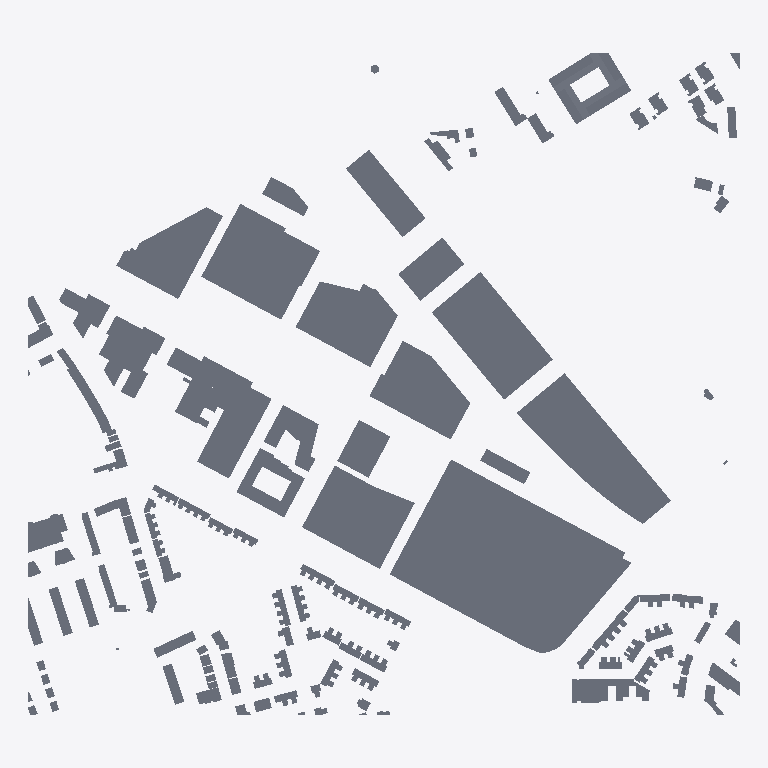
Plan cut of the same IFC building model at storey 'Storey' (level 0.00 m, cut at 1.40 m), seen from above with north up, elements coloured by IFC class (only those large enough to see are counted): 183 slabs (grey). Cut surfaces are drawn darker.
Extent 880.0 m × 820.0 m × 75.0 m (x, y, z). Storeys (1): Storey at 0.00 m. Elements (207): 206 IfcSlab, 1 IfcBuildingElementProxy.

HEADER;
FILE_DESCRIPTION(('ViewDefinition [CoordinationView]'),'2;1');
FILE_NAME('OMG_KS_Ruimtelijkeplannen-Maatvoering.ifc','2022-09-22T09:09:58',('Kaartenservice'),('DigiBase'),'IfcOpenShell','IfcOpenShell','');
FILE_SCHEMA(('IFC2X3'));
ENDSEC;
DATA;
#20=IFCPROJECT('1L426GEbOHxOP$0aAi4G02',#5,'OMG_KS_Ruimtelijkeplannen-Maatvoering.ifc',$,$,$,$,(#11),#19);
#26=IFCSITE('1L45wAEbOHxOP$0aAi4G02',#5,'Site',$,$,#25,$,$,.ELEMENT.,$,$,$,$,$);
#32=IFCBUILDING('1L48UEEbOHxOP$0aAi4G02',#5,'Building',$,$,#31,$,$,.ELEMENT.,$,$,$);
#38=IFCBUILDINGSTOREY('1L4As6EbOHxOP$0aAi4G02',#5,'Storey',$,$,#37,$,$,.ELEMENT.,0.0);
#8963=IFCSLAB('1OJ3juEbOHxOP$0aAi4G02',#5,'NL.IMRO.0772.MP5389872977-00',$,$,#8905,#8962,$,.NOTDEFINED.);
#8620=IFCSLAB('1OFBscEbOHxOP$0aAi4G02',#5,'NL.IMRO.0772.MP11385479800-00',$,$,#7772,#8619,$,.NOTDEFINED.);
#2410=IFCSLAB('1Npy18EbOHxOP$0aAi4G02',#5,'NL.IMRO.0772.MP7391860021-00',$,$,#2363,#2409,$,.NOTDEFINED.);
#11718=IFCSLAB('1OX_G_EbOHxOP$0aAi4G02',#5,'NL.IMRO.0772.MP40384267516-00',$,$,#11699,#11717,$,.NOTDEFINED.);
#12141=IFCSLAB('1OYbeMEbOHxOP$0aAi4G02',#5,'NL.IMRO.0772.MP6389092892-00',$,$,#11822,#12140,$,.NOTDEFINED.);
#11430=IFCSLAB('1OWV5uEbOHxOP$0aAi4G02',#5,'NL.IMRO.0772.MP10386346732-00',$,$,#11399,#11429,$,.NOTDEFINED.);
#8813=IFCSLAB('1OIVX0EbOHxOP$0aAi4G02',#5,'NL.IMRO.0772.MP7385479789-00',$,$,#8796,#8812,$,.NOTDEFINED.);
#2852=IFCSLAB('1Nsp7kEbOHxOP$0aAi4G02',#5,'NL.IMRO.0772.MP4389979965-00',$,$,#2818,#2851,$,.NOTDEFINED.);
#11618=IFCSLAB('1OXUoSEbOHxOP$0aAi4G02',#5,'NL.IMRO.0772.MP3389971300-00',$,$,#11597,#11617,$,.NOTDEFINED.);
#11375=IFCSLAB('1OWM0AEbOHxOP$0aAi4G02',#5,'NL.IMRO.0772.MP36384266604-00',$,$,#11358,#11374,$,.NOTDEFINED.);
#12335=IFCSLAB('1OZyccEbOHxOP$0aAi4G02',#5,'NL.IMRO.0772.MP3458663288-00',$,$,#12216,#12334,$,.NOTDEFINED.);
#11573=IFCSLAB('1OXCioEbOHxOP$0aAi4G02',#5,'NL.IMRO.0772.MP3391865514-00',$,$,#11547,#11572,$,.NOTDEFINED.);
#8772=IFCSLAB('1OHrMGEbOHxOP$0aAi4G02',#5,'NL.IMRO.0772.MP8386346639-00',$,$,#8644,#8771,$,.NOTDEFINED.);
#2297=IFCSLAB('1NotoQEbOHxOP$0aAi4G02',#5,'NL.IMRO.0772.MP1391865476-00',$,$,#2117,#2296,$,.NOTDEFINED.);
#11523=IFCSLAB('1OWwF4EbOHxOP$0aAi4G02',#5,'NL.IMRO.0772.MP38384267478-00',$,$,#11497,#11522,$,.NOTDEFINED.);
#2996=IFCSLAB('1Nt3eSEbOHxOP$0aAi4G02',#5,'NL.IMRO.0772.MP2389092794-00',$,$,#2876,#2995,$,.NOTDEFINED.);
#2521=IFCSLAB('1NqhkGEbOHxOP$0aAi4G02',#5,'NL.IMRO.0772.MP76384270515-00',$,$,#2483,#2520,$,.NOTDEFINED.);
#11473=IFCSLAB('1OWjCsEbOHxOP$0aAi4G02',#5,'NL.IMRO.0772.MP78384270633-00',$,$,#11454,#11472,$,.NOTDEFINED.);
#2050=IFCSLAB('1No9CYEbOHxOP$0aAi4G02',#5,'NL.IMRO.0772.MP11391861192-00',$,$,#2031,#2049,$,.NOTDEFINED.);
#2707=IFCSLAB('1Ns4EUEbOHxOP$0aAi4G02',#5,'NL.IMRO.0772.MP70384270498-00',$,$,#2676,#2706,$,.NOTDEFINED.);
#11675=IFCSLAB('1OXiKsEbOHxOP$0aAi4G02',#5,'NL.IMRO.0772.MP66384270477-00',$,$,#11642,#11674,$,.NOTDEFINED.);
#6881=IFCSLAB('1OAF6QEbOHxOP$0aAi4G02',#5,'NL.IMRO.0772.MP22396608489-00',$,$,#6828,#6880,$,.NOTDEFINED.);
#9872=IFCSLAB('1OO9nOEbOHxOP$0aAi4G02',#5,'NL.IMRO.0772.MP9253983764-00',$,$,#9728,#9871,$,.NOTDEFINED.);
#2609=IFCSLAB('1NrXJyEbOHxOP$0aAi4G02',#5,'NL.IMRO.0772.MP58384270426-00',$,$,#2586,#2608,$,.NOTDEFINED.);
#1145=IFCSLAB('1NiPLkEbOHxOP$0aAi4G02',#5,'NL.IMRO.0772.MP6405429356-00',$,$,#1028,#1144,$,.NOTDEFINED.);
#7183=IFCSLAB('1OBb8_EbOHxOP$0aAi4G02',#5,'NL.IMRO.0772.MP121499175959-00',$,$,#7149,#7182,$,.NOTDEFINED.);
#8881=IFCSLAB('1OIiD_EbOHxOP$0aAi4G02',#5,'NL.IMRO.0772.MP1393085857-00',$,$,#8837,#8880,$,.NOTDEFINED.);
#1878=IFCSLAB('1Nmj5EEbOHxOP$0aAi4G02',#5,'NL.IMRO.0772.MP1950461858949-00',$,$,#1704,#1877,$,.NOTDEFINED.);
#2093=IFCSLAB('1NoWUiEbOHxOP$0aAi4G02',#5,'NL.IMRO.0772.MP48384270343-00',$,$,#2074,#2092,$,.NOTDEFINED.);
#11798=IFCSLAB('1OYQewEbOHxOP$0aAi4G02',#5,'NL.IMRO.0772.MP34384266549-00',$,$,#11782,#11797,$,.NOTDEFINED.);
#2459=IFCSLAB('1NqHC8EbOHxOP$0aAi4G02',#5,'NL.IMRO.0772.MP8387282388-00',$,$,#2434,#2458,$,.NOTDEFINED.);
#2652=IFCSLAB('1Nrq8oEbOHxOP$0aAi4G02',#5,'NL.IMRO.0772.MP52384270390-00',$,$,#2633,#2651,$,.NOTDEFINED.);
#3632=IFCSLAB('1NwAqkEbOHxOP$0aAi4G02',#5,'NL.IMRO.0772.MP1118461850981-00',$,$,#3571,#3631,$,.NOTDEFINED.);
#2562=IFCSLAB('1NrDSsEbOHxOP$0aAi4G02',#5,'NL.IMRO.0772.MP60384270433-00',$,$,#2545,#2561,$,.NOTDEFINED.);
#9704=IFCSLAB('1ONtpiEbOHxOP$0aAi4G02',#5,'NL.IMRO.0772.MP7253983752-00',$,$,#9670,#9703,$,.NOTDEFINED.);
#2794=IFCSLAB('1Nsa$CEbOHxOP$0aAi4G02',#5,'NL.IMRO.0772.MP50384270349-00',$,$,#2777,#2793,$,.NOTDEFINED.);
#1394=IFCSLAB('1NkjTQEbOHxOP$0aAi4G02',#5,'NL.IMRO.0772.MP75461848541-00',$,$,#1378,#1393,$,.NOTDEFINED.);
#1434=IFCSLAB('1Nl2qSEbOHxOP$0aAi4G02',#5,'NL.IMRO.0772.MP77461848543-00',$,$,#1418,#1433,$,.NOTDEFINED.);
#10751=IFCSLAB('1OS$$mEbOHxOP$0aAi4G02',#5,'NL.IMRO.0772.MP131247678434-00',$,$,#10688,#10750,$,.NOTDEFINED.);
#7036=IFCSLAB('1OAwO6EbOHxOP$0aAi4G02',#5,'NL.IMRO.0772.MP16396608435-00',$,$,#7008,#7035,$,.NOTDEFINED.);
#6933=IFCSLAB('1OAZPoEbOHxOP$0aAi4G02',#5,'NL.IMRO.0772.MP20396608450-00',$,$,#6905,#6932,$,.NOTDEFINED.);
#12973=IFCSLAB('1OdUrCEbOHxOP$0aAi4G02',#5,'NL.IMRO.0772.MP1956461858967-00',$,$,#12947,#12972,$,.NOTDEFINED.);
#4283=IFCSLAB('1Ny_mWEbOHxOP$0aAi4G02',#5,'NL.IMRO.0772.MP18492265455-00',$,$,#4124,#4282,$,.NOTDEFINED.);
#13015=IFCSLAB('1OdlACEbOHxOP$0aAi4G02',#5,'NL.IMRO.0772.MP1958461858973-00',$,$,#12997,#13014,$,.NOTDEFINED.);
#5985=IFCSLAB('1O6p7_EbOHxOP$0aAi4G02',#5,'NL.IMRO.0772.MP2222461860383-00',$,$,#5958,#5984,$,.NOTDEFINED.);
#6381=IFCSLAB('1O82nAEbOHxOP$0aAi4G02',#5,'NL.IMRO.0772.MP54384270395-00',$,$,#6362,#6380,$,.NOTDEFINED.);
#1309=IFCSLAB('1Nk4SQEbOHxOP$0aAi4G02',#5,'NL.IMRO.0772.MP79461848545-00',$,$,#1293,#1308,$,.NOTDEFINED.);
#6984=IFCSLAB('1OAkQUEbOHxOP$0aAi4G02',#5,'NL.IMRO.0772.MP18396608441-00',$,$,#6957,#6983,$,.NOTDEFINED.);
#1680=IFCSLAB('1NmOISEbOHxOP$0aAi4G02',#5,'NL.IMRO.0772.MP1818461858526-00',$,$,#1624,#1679,$,.NOTDEFINED.);
#12631=IFCSLAB('1Oc2NEEbOHxOP$0aAi4G02',#5,'NL.IMRO.0772.MP96496770131-00',$,$,#12610,#12630,$,.NOTDEFINED.);
#4634=IFCSLAB('1N_iRQEbOHxOP$0aAi4G02',#5,'NL.IMRO.0772.MP1882461858835-00',$,$,#4493,#4633,$,.NOTDEFINED.);
#10892=IFCSLAB('1OTqs6EbOHxOP$0aAi4G02',#5,'NL.IMRO.0772.MP41247677255-00',$,$,#10835,#10891,$,.NOTDEFINED.);
#9597=IFCSLAB('1ONKXkEbOHxOP$0aAi4G02',#5,'NL.IMRO.0772.MP23247677180-00',$,$,#9541,#9596,$,.NOTDEFINED.);
#10413=IFCSLAB('1OR3dwEbOHxOP$0aAi4G02',#5,'NL.IMRO.0772.MP5247677075-00',$,$,#10365,#10412,$,.NOTDEFINED.);
#3506=IFCSLAB('1NvatqEbOHxOP$0aAi4G02',#5,'NL.IMRO.0772.MP244239198782-00',$,$,#3470,#3505,$,.NOTDEFINED.);
#6804=IFCSLAB('1O9yPOEbOHxOP$0aAi4G02',#5,'NL.IMRO.0772.MP1834461858671-00',$,$,#6773,#6803,$,.NOTDEFINED.);
#10033=IFCSLAB('1OPAXSEbOHxOP$0aAi4G02',#5,'NL.IMRO.0772.MP72247678047-00',$,$,#9987,#10032,$,.NOTDEFINED.);
#11090=IFCSLAB('1OUvRKEbOHxOP$0aAi4G02',#5,'NL.IMRO.0772.MP33247677224-00',$,$,#11044,#11089,$,.NOTDEFINED.);
#10276=IFCSLAB('1OQWS2EbOHxOP$0aAi4G02',#5,'NL.IMRO.0772.MP9247677092-00',$,$,#10230,#10275,$,.NOTDEFINED.);
#10549=IFCSLAB('1OS0gKEbOHxOP$0aAi4G02',#5,'NL.IMRO.0772.MP144247678623-00',$,$,#10503,#10548,$,.NOTDEFINED.);
#7083=IFCSLAB('1OBCdwEbOHxOP$0aAi4G02',#5,'NL.IMRO.0772.MP14396608426-00',$,$,#7060,#7082,$,.NOTDEFINED.);
#9318=IFCSLAB('1OLbUiEbOHxOP$0aAi4G02',#5,'NL.IMRO.0772.MP137247678481-00',$,$,#9271,#9317,$,.NOTDEFINED.);
#9090=IFCSLAB('1OK0jyEbOHxOP$0aAi4G02',#5,'NL.IMRO.0772.MP152247678774-00',$,$,#9047,#9089,$,.NOTDEFINED.);
#10103=IFCSLAB('1OPWvKEbOHxOP$0aAi4G02',#5,'NL.IMRO.0772.MP70247677892-00',$,$,#10057,#10102,$,.NOTDEFINED.);
#3322=IFCSLAB('1Nugi4EbOHxOP$0aAi4G02',#5,'NL.IMRO.0772.MP109247678273-00',$,$,#3273,#3321,$,.NOTDEFINED.);
#10664=IFCSLAB('1OSjSuEbOHxOP$0aAi4G02',#5,'NL.IMRO.0772.MP135247678472-00',$,$,#10618,#10663,$,.NOTDEFINED.);
#4966=IFCSLAB('1O0eXwEbOHxOP$0aAi4G02',#5,'NL.IMRO.0772.MP41499174562-00',$,$,#4949,#4965,$,.NOTDEFINED.);
#9447=IFCSLAB('1OMICaEbOHxOP$0aAi4G02',#5,'NL.IMRO.0772.MP27247677198-00',$,$,#9401,#9446,$,.NOTDEFINED.);
#2007=IFCSLAB('1NnhV8EbOHxOP$0aAi4G02',#5,'NL.IMRO.0772.MP1954461858957-00',$,$,#1964,#2006,$,.NOTDEFINED.);
#9517=IFCSLAB('1OMy0_EbOHxOP$0aAi4G02',#5,'NL.IMRO.0772.MP25247677189-00',$,$,#9471,#9516,$,.NOTDEFINED.);
#10479=IFCSLAB('1ORSgQEbOHxOP$0aAi4G02',#5,'NL.IMRO.0772.MP154247678783-00',$,$,#10437,#10478,$,.NOTDEFINED.);
#11334=IFCSLAB('1OW6PuEbOHxOP$0aAi4G02',#5,'NL.IMRO.0772.MP29247677205-00',$,$,#11288,#11333,$,.NOTDEFINED.);
#2339=IFCSLAB('1NpfxoEbOHxOP$0aAi4G02',#5,'NL.IMRO.0772.MP74384270508-00',$,$,#2321,#2338,$,.NOTDEFINED.);
#10341=IFCSLAB('1OQmmQEbOHxOP$0aAi4G02',#5,'NL.IMRO.0772.MP156247678791-00',$,$,#10300,#10340,$,.NOTDEFINED.);
#6425=IFCSLAB('1O8Gz8EbOHxOP$0aAi4G02',#5,'NL.IMRO.0772.MP138486133095-00',$,$,#6405,#6424,$,.NOTDEFINED.);
#10206=IFCSLAB('1OQ6gMEbOHxOP$0aAi4G02',#5,'NL.IMRO.0772.MP44247677315-00',$,$,#10168,#10205,$,.NOTDEFINED.);
#10956=IFCSLAB('1OUFoUEbOHxOP$0aAi4G02',#5,'NL.IMRO.0772.MP35247677232-00',$,$,#10916,#10955,$,.NOTDEFINED.);
#3182=IFCSLAB('1Nu1jQEbOHxOP$0aAi4G02',#5,'NL.IMRO.0772.MP107247678265-00',$,$,#3140,#3181,$,.NOTDEFINED.);
#4419=IFCSLAB('1N_BbsEbOHxOP$0aAi4G02',#5,'NL.IMRO.0772.MP1816461858522-00',$,$,#4398,#4418,$,.NOTDEFINED.);
#3389=IFCSLAB('1Nuy1SEbOHxOP$0aAi4G02',#5,'NL.IMRO.0772.MP103247678249-00',$,$,#3346,#3388,$,.NOTDEFINED.);
#3116=IFCSLAB('1NtmI6EbOHxOP$0aAi4G02',#5,'NL.IMRO.0772.MP111247678282-00',$,$,#3074,#3115,$,.NOTDEFINED.);
#3249=IFCSLAB('1NuN1KEbOHxOP$0aAi4G02',#5,'NL.IMRO.0772.MP113247678292-00',$,$,#3206,#3248,$,.NOTDEFINED.);
#2753=IFCSLAB('1NsNQ8EbOHxOP$0aAi4G02',#5,'NL.IMRO.0772.MP68384270493-00',$,$,#2731,#2752,$,.NOTDEFINED.);
#6338=IFCSLAB('1O6_imEbOHxOP$0aAi4G02',#5,'NL.IMRO.0772.MP2228461860421-00',$,$,#6009,#6337,$,.NOTDEFINED.);
#11264=IFCSLAB('1OVrdqEbOHxOP$0aAi4G02',#5,'NL.IMRO.0772.MP146247678696-00',$,$,#11228,#11263,$,.NOTDEFINED.);
#7279=IFCSLAB('1OB$EWEbOHxOP$0aAi4G02',#5,'NL.IMRO.0772.MP94496770115-00',$,$,#7247,#7278,$,.NOTDEFINED.);
#685=IFCSLAB('1NfdRUEbOHxOP$0aAi4G02',#5,'NL.IMRO.0772.MP11247677100-00',$,$,#654,#684,$,.NOTDEFINED.);
#9023=IFCSLAB('1OJUdSEbOHxOP$0aAi4G02',#5,'NL.IMRO.0772.MP37247677240-00',$,$,#8987,#9022,$,.NOTDEFINED.);
#3723=IFCSLAB('1NwkGYEbOHxOP$0aAi4G02',#5,'NL.IMRO.0772.MP1134461851050-00',$,$,#3700,#3722,$,.NOTDEFINED.);
#11020=IFCSLAB('1OUaYcEbOHxOP$0aAi4G02',#5,'NL.IMRO.0772.MP150247678764-00',$,$,#10980,#11019,$,.NOTDEFINED.);
#11154=IFCSLAB('1OVCBeEbOHxOP$0aAi4G02',#5,'NL.IMRO.0772.MP148247678757-00',$,$,#11114,#11153,$,.NOTDEFINED.);
#450=IFCSLAB('1NdX7YEbOHxOP$0aAi4G02',#5,'NL.IMRO.0772.MP1253036135-00',$,$,#429,#449,$,.NOTDEFINED.);
#911=IFCSLAB('1Nha7eEbOHxOP$0aAi4G02',#5,'NL.IMRO.0772.MP1838461858696-00',$,$,#886,#910,$,.NOTDEFINED.);
#9194=IFCSLAB('1OKr_EEbOHxOP$0aAi4G02',#5,'NL.IMRO.0772.MP7247677084-00',$,$,#9164,#9193,$,.NOTDEFINED.);
#10811=IFCSLAB('1OTYNcEbOHxOP$0aAi4G02',#5,'NL.IMRO.0772.MP129247678426-00',$,$,#10775,#10810,$,.NOTDEFINED.);
#5018=IFCSLAB('1O0rL8EbOHxOP$0aAi4G02',#5,'NL.IMRO.0772.MP43499174573-00',$,$,#4990,#5017,$,.NOTDEFINED.);
#6608=IFCSLAB('1O93rsEbOHxOP$0aAi4G02',#5,'NL.IMRO.0772.MP1120461851001-00',$,$,#6576,#6607,$,.NOTDEFINED.);
#1940=IFCSLAB('1NnJCcEbOHxOP$0aAi4G02',#5,'NL.IMRO.0772.MP1952461858953-00',$,$,#1902,#1939,$,.NOTDEFINED.);
#5625=IFCSLAB('1O4WZ_EbOHxOP$0aAi4G02',#5,'NL.IMRO.0772.MP141247678497-00',$,$,#5598,#5624,$,.NOTDEFINED.);
#12546=IFCSLAB('1ObcimEbOHxOP$0aAi4G02',#5,'NL.IMRO.0772.MP82496769971-00',$,$,#12528,#12545,$,.NOTDEFINED.);
#630=IFCSLAB('1NfEQEEbOHxOP$0aAi4G02',#5,'NL.IMRO.0772.MP260239198961-00',$,$,#601,#629,$,.NOTDEFINED.);
#3446=IFCSLAB('1NvEjiEbOHxOP$0aAi4G02',#5,'NL.IMRO.0772.MP101247678239-00',$,$,#3413,#3445,$,.NOTDEFINED.);
#9247=IFCSLAB('1OL5OKEbOHxOP$0aAi4G02',#5,'NL.IMRO.0772.MP39247677247-00',$,$,#9218,#9246,$,.NOTDEFINED.);
#9377=IFCSLAB('1OLoQ_EbOHxOP$0aAi4G02',#5,'NL.IMRO.0772.MP133247678464-00',$,$,#9342,#9376,$,.NOTDEFINED.);
#1004=IFCSLAB('1NiCT2EbOHxOP$0aAi4G02',#5,'NL.IMRO.0772.MP1962461858980-00',$,$,#979,#1003,$,.NOTDEFINED.);
#405=IFCSLAB('1Nd4neEbOHxOP$0aAi4G02',#5,'NL.IMRO.0772.MP250239198829-00',$,$,#385,#404,$,.NOTDEFINED.);
#274=IFCSLAB('1NcDoaEbOHxOP$0aAi4G02',#5,'NL.IMRO.0772.MP254239198924-00',$,$,#255,#273,$,.NOTDEFINED.);
#5721=IFCSLAB('1O5HUcEbOHxOP$0aAi4G02',#5,'NL.IMRO.0772.MP10496757147-00',$,$,#5704,#5720,$,.NOTDEFINED.);
#6663=IFCSLAB('1O9JCCEbOHxOP$0aAi4G02',#5,'NL.IMRO.0772.MP1122461851009-00',$,$,#6632,#6662,$,.NOTDEFINED.);
#5760=IFCSLAB('1O5dgwEbOHxOP$0aAi4G02',#5,'NL.IMRO.0772.MP12496757157-00',$,$,#5745,#5759,$,.NOTDEFINED.);
#319=IFCSLAB('1NcZ8_EbOHxOP$0aAi4G02',#5,'NL.IMRO.0772.MP256239198941-00',$,$,#302,#318,$,.NOTDEFINED.);
#3933=IFCSLAB('1NxlckEbOHxOP$0aAi4G02',#5,'NL.IMRO.0772.MP55461848516-00',$,$,#3916,#3932,$,.NOTDEFINED.);
#3050=IFCSLAB('1NtZLMEbOHxOP$0aAi4G02',#5,'NL.IMRO.0772.MP105247678257-00',$,$,#3020,#3049,$,.NOTDEFINED.);
#9963=IFCSLAB('1OOtwMEbOHxOP$0aAi4G02',#5,'NL.IMRO.0772.MP74247678054-00',$,$,#9937,#9962,$,.NOTDEFINED.);
#5680=IFCSLAB('1O4$6gEbOHxOP$0aAi4G02',#5,'NL.IMRO.0772.MP139247678489-00',$,$,#5649,#5679,$,.NOTDEFINED.);
#6707=IFCSLAB('1O9XLqEbOHxOP$0aAi4G02',#5,'NL.IMRO.0772.MP47461848507-00',$,$,#6687,#6706,$,.NOTDEFINED.);
#12504=IFCSLAB('1ObRjAEbOHxOP$0aAi4G02',#5,'NL.IMRO.0772.MP78496769922-00',$,$,#12485,#12503,$,.NOTDEFINED.);
#817=IFCSLAB('1Nh1OWEbOHxOP$0aAi4G02',#5,'NL.IMRO.0772.MP1140461851059-00',$,$,#800,#816,$,.NOTDEFINED.);
#4058=IFCSLAB('1NyZ8EEbOHxOP$0aAi4G02',#5,'NL.IMRO.0772.MP71461848537-00',$,$,#4041,#4057,$,.NOTDEFINED.);
#3892=IFCSLAB('1Nxb3kEbOHxOP$0aAi4G02',#5,'NL.IMRO.0772.MP53461848514-00',$,$,#3871,#3891,$,.NOTDEFINED.);
#5848=IFCSLAB('1O6IYCEbOHxOP$0aAi4G02',#5,'NL.IMRO.0772.MP2224461860398-00',$,$,#5828,#5847,$,.NOTDEFINED.);
#9140=IFCSLAB('1OKL6eEbOHxOP$0aAi4G02',#5,'NL.IMRO.0772.MP68247677885-00',$,$,#9114,#9139,$,.NOTDEFINED.);
#3547=IFCSLAB('1NvzSKEbOHxOP$0aAi4G02',#5,'NL.IMRO.0772.MP1132461851044-00',$,$,#3530,#3546,$,.NOTDEFINED.);
#577=IFCSLAB('1NeVN8EbOHxOP$0aAi4G02',#5,'NL.IMRO.0772.MP262239199098-00',$,$,#558,#576,$,.NOTDEFINED.);
#4925=IFCSLAB('1O0MbAEbOHxOP$0aAi4G02',#5,'NL.IMRO.0772.MP103499175512-00',$,$,#4910,#4924,$,.NOTDEFINED.);
#5152=IFCSLAB('1O1Vx4EbOHxOP$0aAi4G02',#5,'NL.IMRO.0772.MP75499175239-00',$,$,#5124,#5151,$,.NOTDEFINED.);
#12377=IFCSLAB('1Oakt0EbOHxOP$0aAi4G02',#5,'NL.IMRO.0772.MP80496769934-00',$,$,#12359,#12376,$,.NOTDEFINED.);
#12843=IFCSLAB('1OczZWEbOHxOP$0aAi4G02',#5,'NL.IMRO.0772.MP63461848527-00',$,$,#12825,#12842,$,.NOTDEFINED.);
#11204=IFCSLAB('1OVXywEbOHxOP$0aAi4G02',#5,'NL.IMRO.0772.MP31247677213-00',$,$,#11178,#11203,$,.NOTDEFINED.);
#3676=IFCSLAB('1NwWMOEbOHxOP$0aAi4G02',#5,'NL.IMRO.0772.MP1130461851037-00',$,$,#3656,#3675,$,.NOTDEFINED.);
#5200=IFCSLAB('1O1m_KEbOHxOP$0aAi4G02',#5,'NL.IMRO.0772.MP79499175245-00',$,$,#5176,#5199,$,.NOTDEFINED.);
#5248=IFCSLAB('1O22$mEbOHxOP$0aAi4G02',#5,'NL.IMRO.0772.MP81499175248-00',$,$,#5224,#5247,$,.NOTDEFINED.);
#7588=IFCSLAB('1ODpgYEbOHxOP$0aAi4G02',#5,'NL.IMRO.0772.MP73499175234-00',$,$,#7560,#7587,$,.NOTDEFINED.);
#7536=IFCSLAB('1ODa5_EbOHxOP$0aAi4G02',#5,'NL.IMRO.0772.MP71499175224-00',$,$,#7508,#7535,$,.NOTDEFINED.);
#4726=IFCSLAB('1N$Pc_EbOHxOP$0aAi4G02',#5,'NL.IMRO.0772.MP77499175242-00',$,$,#4698,#4725,$,.NOTDEFINED.);
#9646=IFCSLAB('1ONf3KEbOHxOP$0aAi4G02',#5,'NL.IMRO.0772.MP86247678098-00',$,$,#9621,#9645,$,.NOTDEFINED.);
#361=IFCSLAB('1Nco1yEbOHxOP$0aAi4G02',#5,'NL.IMRO.0772.MP252239198916-00',$,$,#343,#360,$,.NOTDEFINED.);
#5493=IFCSLAB('1O3fuwEbOHxOP$0aAi4G02',#5,'NL.IMRO.0772.MP67499175207-00',$,$,#5476,#5492,$,.NOTDEFINED.);
#7125=IFCSLAB('1OBPv8EbOHxOP$0aAi4G02',#5,'NL.IMRO.0772.MP90496770083-00',$,$,#7107,#7124,$,.NOTDEFINED.);
#5534=IFCSLAB('1O3xWuEbOHxOP$0aAi4G02',#5,'NL.IMRO.0772.MP63499175203-00',$,$,#5517,#5533,$,.NOTDEFINED.);
#4469=IFCSLAB('1N_UxMEbOHxOP$0aAi4G02',#5,'NL.IMRO.0772.MP1848461858746-00',$,$,#4443,#4468,$,.NOTDEFINED.);
#5059=IFCSLAB('1O14zcEbOHxOP$0aAi4G02',#5,'NL.IMRO.0772.MP55499175195-00',$,$,#5042,#5058,$,.NOTDEFINED.);
#7443=IFCSLAB('1ODDF0EbOHxOP$0aAi4G02',#5,'NL.IMRO.0772.MP51499175190-00',$,$,#7426,#7442,$,.NOTDEFINED.);
#3977=IFCSLAB('1NxzOSEbOHxOP$0aAi4G02',#5,'NL.IMRO.0772.MP57461848517-00',$,$,#3957,#3976,$,.NOTDEFINED.);
#5370=IFCSLAB('1O2yWEEbOHxOP$0aAi4G02',#5,'NL.IMRO.0772.MP59499175199-00',$,$,#5353,#5369,$,.NOTDEFINED.);
#7361=IFCSLAB('1OCgeUEbOHxOP$0aAi4G02',#5,'NL.IMRO.0772.MP47499175179-00',$,$,#7344,#7360,$,.NOTDEFINED.);
#776=IFCSLAB('1NgdRQEbOHxOP$0aAi4G02',#5,'NL.IMRO.0772.MP133461848593-00',$,$,#753,#775,$,.NOTDEFINED.);
#1225=IFCSLAB('1NjWIMEbOHxOP$0aAi4G02',#5,'NL.IMRO.0772.MP107461848569-00',$,$,#1209,#1224,$,.NOTDEFINED.);
#12801=IFCSLAB('1OcqF6EbOHxOP$0aAi4G02',#5,'NL.IMRO.0772.MP59461848520-00',$,$,#12781,#12800,$,.NOTDEFINED.);
#862=IFCSLAB('1NhGqoEbOHxOP$0aAi4G02',#5,'NL.IMRO.0772.MP131461848592-00',$,$,#841,#861,$,.NOTDEFINED.);
#1521=IFCSLAB('1NliUYEbOHxOP$0aAi4G02',#5,'NL.IMRO.0772.MP103461848565-00',$,$,#1502,#1520,$,.NOTDEFINED.);
#12421=IFCSLAB('1Ob2QuEbOHxOP$0aAi4G02',#5,'NL.IMRO.0772.MP88496770035-00',$,$,#12401,#12420,$,.NOTDEFINED.);
#1478=IFCSLAB('1NlQnaEbOHxOP$0aAi4G02',#5,'NL.IMRO.0772.MP99461848561-00',$,$,#1458,#1477,$,.NOTDEFINED.);
#1561=IFCSLAB('1NlwOiEbOHxOP$0aAi4G02',#5,'NL.IMRO.0772.MP111461848572-00',$,$,#1545,#1560,$,.NOTDEFINED.);
#1354=IFCSLAB('1NkJfiEbOHxOP$0aAi4G02',#5,'NL.IMRO.0772.MP109461848571-00',$,$,#1333,#1353,$,.NOTDEFINED.);
#729=IFCSLAB('1Ng4TwEbOHxOP$0aAi4G02',#5,'NL.IMRO.0772.MP135461848595-00',$,$,#709,#728,$,.NOTDEFINED.);
#955=IFCSLAB('1Nhr7SEbOHxOP$0aAi4G02',#5,'NL.IMRO.0772.MP1960461858979-00',$,$,#935,#954,$,.NOTDEFINED.);
#12461=IFCSLAB('1ObF1SEbOHxOP$0aAi4G02',#5,'NL.IMRO.0772.MP92496770109-00',$,$,#12445,#12460,$,.NOTDEFINED.);
#12883=IFCSLAB('1Od87wEbOHxOP$0aAi4G02',#5,'NL.IMRO.0772.MP65461848528-00',$,$,#12867,#12882,$,.NOTDEFINED.);
#5934=IFCSLAB('1O6TbEEbOHxOP$0aAi4G02',#5,'NL.IMRO.0772.MP2232461860444-00',$,$,#5872,#5933,$,.NOTDEFINED.);
#4100=IFCSLAB('1NyrcuEbOHxOP$0aAi4G02',#5,'NL.IMRO.0772.MP73461848538-00',$,$,#4082,#4099,$,.NOTDEFINED.);
#12715=IFCSLAB('1OcS$8EbOHxOP$0aAi4G02',#5,'NL.IMRO.0772.MP8239902715-00',$,$,#12696,#12714,$,.NOTDEFINED.);
#3847=IFCSLAB('1NxQdwEbOHxOP$0aAi4G02',#5,'NL.IMRO.0772.MP51461848512-00',$,$,#3830,#3846,$,.NOTDEFINED.);
#4017=IFCSLAB('1NyCAEEbOHxOP$0aAi4G02',#5,'NL.IMRO.0772.MP69461848533-00',$,$,#4001,#4016,$,.NOTDEFINED.);
#5452=IFCSLAB('1O3RYoEbOHxOP$0aAi4G02',#5,'NL.IMRO.0772.MP65499175205-00',$,$,#5435,#5451,$,.NOTDEFINED.);
#7402=IFCSLAB('1OCtC4EbOHxOP$0aAi4G02',#5,'NL.IMRO.0772.MP49499175184-00',$,$,#7385,#7401,$,.NOTDEFINED.);
#7484=IFCSLAB('1ODNy0EbOHxOP$0aAi4G02',#5,'NL.IMRO.0772.MP53499175192-00',$,$,#7467,#7483,$,.NOTDEFINED.);
ENDSEC;
